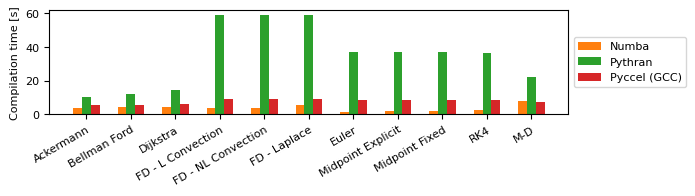

This figure's Python source:
from collections import namedtuple

import matplotlib.pyplot as plt
from matplotlib import rcParams as rc
import numpy as np


#methods = ('Numba', 'Pythran', 'Pyccel (GCC)')
Entry = namedtuple('Entry', ['test', 'values', 'factor'])


results = [
        Entry('Ackermann (s)           ', [3.762610443, 10.01, 5.53], 1),
        Entry('Bellman Ford (s)        ', [4.250476972, 11.87, 5.65], 1),
        Entry('Dijkstra (s)            ', [4.490422568, 14.31, 5.96], 1),

        Entry('FD - L Convection (s)   ', [3.624814303, 59.07, 8.91], 1),
        Entry('FD - NL Convection (s)  ', [3.630342166, 59.08, 9.04], 1),
        Entry('FD - Laplace (s)        ', [5.263653243, 59.12, 9.12], 1),
#        Entry('FD - Poisson (s)        ', [4.193497739, 58.97, 9.03], 1),

        Entry('Euler (s)               ', [1.337058864, 36.87, 8.37], 1),
        Entry('Midpoint Explicit (s)   ', [1.938374651, 36.96, 8.37], 1),
        Entry('Midpoint Fixed (s)      ', [2.196985954, 36.80, 8.47], 1),
        Entry('RK4 (s)                 ', [2.321180113, 36.77, 8.48], 1),

        Entry('M-D (s)                  ', [8.186452462, 22.02, 7.51], 1)
]

numba_results        = np.array([v.values[0] * v.factor for v in results])
pythran_results      = np.array([v.values[1] * v.factor for v in results])
pyccel_gcc_results   = np.array([v.values[2] * v.factor for v in results])

labels = [v.test.split('(')[0].strip() for v in results]

x = np.arange(len(results))
width = 0.2

rc['font.size'] = 8
rc['font.family'] = 'serif'
rc['font.serif'] = 'Times New Roman'

#plt.style.use('ggplot')

fig, ax = plt.subplots(figsize=(7,2))
rects2 = ax.bar(x-  width, numba_results, width, label='Numba', color='tab:orange')
rects3 = ax.bar(x        , pythran_results, width, label='Pythran', color='tab:green')
rects4 = ax.bar(x+  width, pyccel_gcc_results, width, label='Pyccel (GCC)', color='tab:red')

ax.set_ylabel('Compilation time [s]')
ax.set_yscale('linear')
ax.set_xticks(x)
ax.set_xticklabels(labels, rotation=30, ha='right', rotation_mode="anchor")
ax.legend(loc='center left', bbox_to_anchor=(1, 0.5))

#ax.bar_label(rects1, padding=3)
#ax.bar_label(rects2, padding=3)
#ax.bar_label(rects3, padding=3)
#ax.bar_label(rects4, padding=3)
#ax.bar_label(rects5, padding=3)

fig.tight_layout()

plt.savefig('compilation_timings.pdf')
plt.show()
